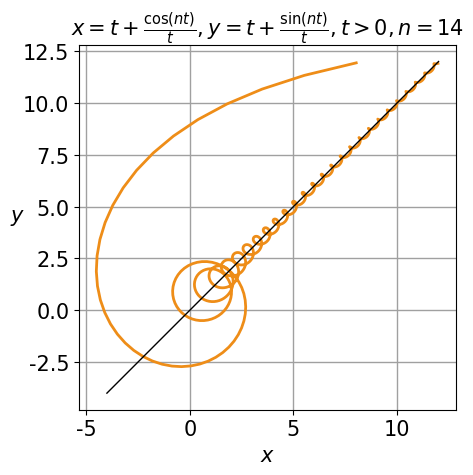

Write the Python code that produced this figure.
import numpy as np
import matplotlib.pyplot as plt

def makePlot(outputFilename='Asymptote02.svg'):
    plt.rc('grid', linewidth=1, linestyle='-', color='#a0a0a0')
    plt.rc('xtick', labelsize=15)
    plt.rc('ytick', labelsize=15)
    plt.rc('font', **{'family': 'serif', 'serif': ['Palatino'], 'size': 15})
    plt.rc('text', usetex=False)

    fig = plt.figure()
    ax = fig.add_axes([0.12, 0.12, 0.76, 0.76])
    n = 14
    t = np.arange(0.07, 12.0, 0.01)
    x = t + np.cos(n * t) / t
    y = t + np.sin(n * t) / t
    ax.plot(x, y, color='#ee8d18', lw=2)
    ax.plot([-4, 12], [-4, 12], lw=1, color='k')
    ax.set_aspect('equal')
    plt.grid(True)
    ax.set_xlabel('$x$')
    ax.set_ylabel('$y$', rotation=0)
    ax.set_title(r'$x=t+\frac{\cos(nt)}{t}, y=t+\frac{\sin(nt)}{t}, t>0, n = ' + str(n) + r'$',fontsize=15)
    fig.savefig(outputFilename)
    plt.show()
makePlot()